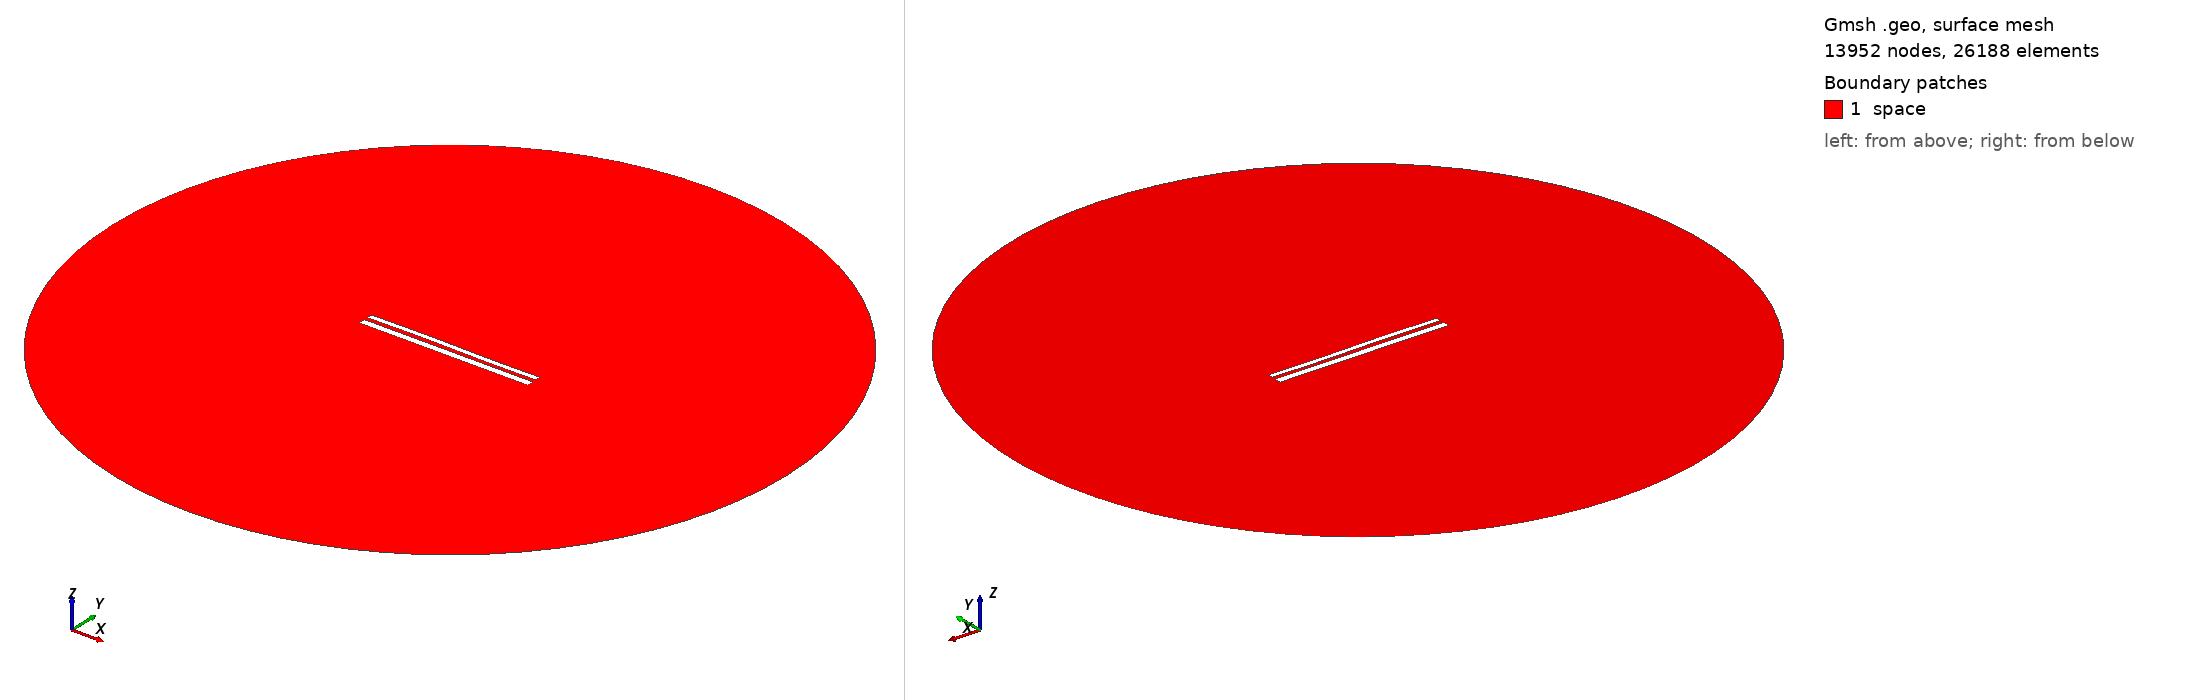

Gmsh geometry script, surface-meshed: 13952 nodes, 26188 surface elements. Boundary patches (legend numbers): 1 space. Left view from above one corner, right view from below the opposite corner. Legend entries are the model's physical surfaces. The drawing asked Gmsh for element sizes between 1% and 20% of the model's largest extent; the script's own settings can give other sizes.

=== 10848.geo (drawn) ===
//---------------------------------------
// Geometry kernel
//---------------------------------------

SetFactory("OpenCASCADE");



//---------------------------------------
// Parameters of the geometry
//---------------------------------------

// Overetch of the upper plate
overetch = 0.375;

// Distance between the plates
distance = 2.0;

// Discretization over the x axis (for the deformation)
nx = 50; 

// Length of the plate
L = 100 - overetch; 

// Number of modes
n = 4; 

// 1st mode coefficient
coeff(1) = -0.075;
beta(1) = 0.596864 * 3.1415926535 / L;

// 2nd mode coefficient
coeff(2) = 0.07499999999999998;
beta(2) = 1.49418 * 3.1415926535 / L;

// 3rd mode coefficient
coeff(3) = 0.15;
beta(3) = 2.50025 * 3.1415926535 / L;

// 4th mode coefficient
coeff(4) = 0.0;
beta(4) = 3.49999 * 3.1415926535 / L;



//---------------------------------------
// Upper plate (deformed rectangle)
//---------------------------------------

// Coordiantes of the upper plate
xmin = -50;
xmax = 50 - overetch;

// Height of the upper plate
yheight = 4 - 2 * overetch;

// Indexes of the points
UpperID[] = {};
LowerID[] = {};
LeftID[] = {};
RightID[] = {};

// Point index
p = 1;

// Horizontal edges
For i In {1:nx}
    x = xmin + (i-1)*(xmax - xmin)/(nx-1);

    y_bottom = distance / 2 + overetch;
    For j In {1:n}
        C = (Cosh(beta(j)*L) + Cos(beta(j)*L)) / (Sinh(beta(j)*L) + Sin(beta(j)*L));
        y_bottom  = y_bottom + coeff(j) * (Cosh(beta(j)*(x+50)) - Cos(beta(j)*(x+50)) - C * (Sinh(beta(j)*(x+50)) - Sin(beta(j)*(x+50))));
    EndFor

    y_top = y_bottom + yheight;

    Point(p) = {x, y_top, 0, 1.0};
    UpperID[i] = p;
    p = p + 1;

    Point(p) = {x, y_bottom, 0, 1.0};
    LowerID[i] = p;
    p = p + 1;
EndFor

// Create point lists
UpperPts[] = {}; LowerPts[] = {};
For i In {1:nx}
  UpperPts[] += {UpperID[i]};
  LowerPts[] += {LowerID[i]};
EndFor

// Build splines
Spline(1) = {UpperPts[]};
Spline(2) = {LowerPts[]};
Line(3) = {LowerPts[nx-1], UpperPts[nx-1]};
Line(4) = {LowerPts[0], UpperPts[0]};

// Build the plane surface
Curve Loop(1) = {2, 3, -1, -4};
Plane Surface(1) = {1};



//---------------------------------------
// Lower plate (rectangle)
//---------------------------------------

// Vertices
Point(1001) = {-50, -1, 0, 1.0};
Point(1002) = { 50, -1, 0, 1.0};
Point(1003) = { 50,  -5, 0, 1.0};
Point(1004) = {-50,  -5, 0, 1.0};

// Edges
Line(5) = {1001, 1002};
Line(6) = {1002, 1003};
Line(7) = {1003, 1004};
Line(8) = {1004, 1001};

// Plane surface
Line Loop(2) = {5, 6, 7, 8};
Plane Surface(2) = {2}; 



//---------------------------------------
// Outer (fictious) boundary
//---------------------------------------

// Points
Point(1005) = {0, 0, 0};       // Center
Point(1006) = {200, 0, 0};     // Start point
Point(1007) = {0, 200, 0};     // 90 degrees
Point(1008) = {-200, 0, 0};    // 180 degrees
Point(1009) = {0, -200, 0};    // 270 degrees

// Circle arcs (each needs start, center, end)
Circle(9) = {1006, 1005, 1007};
Circle(10) = {1007, 1005, 1008};
Circle(11) = {1008, 1005, 1009};
Circle(12) = {1009, 1005, 1006};

// Plane surface for the entire domain
Curve Loop(3) = {9, 10, 11, 12};
Surface(3) = {3};

// Subtract the plates from the whole domain to obtain the actual domain where we want to solve the equations
BooleanDifference{ Surface{3}; Delete; }{ Surface{1}; Surface{2}; Delete; }




//---------------------------------------
// Transfinite Lines/Curves
//---------------------------------------

// Set the number of points on the boundaries
r = 7;

// Plates
Transfinite Curve {1, 2} = 50*r Using Progression 1;
Transfinite Curve {3, 4} = 2*r Using Progression 1;
Transfinite Line {5, 7} = 50*r Using Progression 1;
Transfinite Line {6, 8} = 2*r Using Progression 1;

// Outer boundary
Transfinite Line {9, 10, 11, 12} = 20 Using Progression 1;



//---------------------------------------
// Physical groups
//---------------------------------------                

// Physical curves (boundaries)
Physical Line("force_segment", 10) = {2};
Physical Line("upper_plate", 11) = {1, 3, 4};
Physical Line("lower_plate", 12) = {5, 6, 7, 8};
Physical Line("boundary", 20) = {9, 10, 11, 12};

// Physical Surfaces
Physical Surface("space", 30) = {3};



//---------------------------------------
// 6. Generate the Mesh
//---------------------------------------

// 2D mesh generation
Mesh 2;
